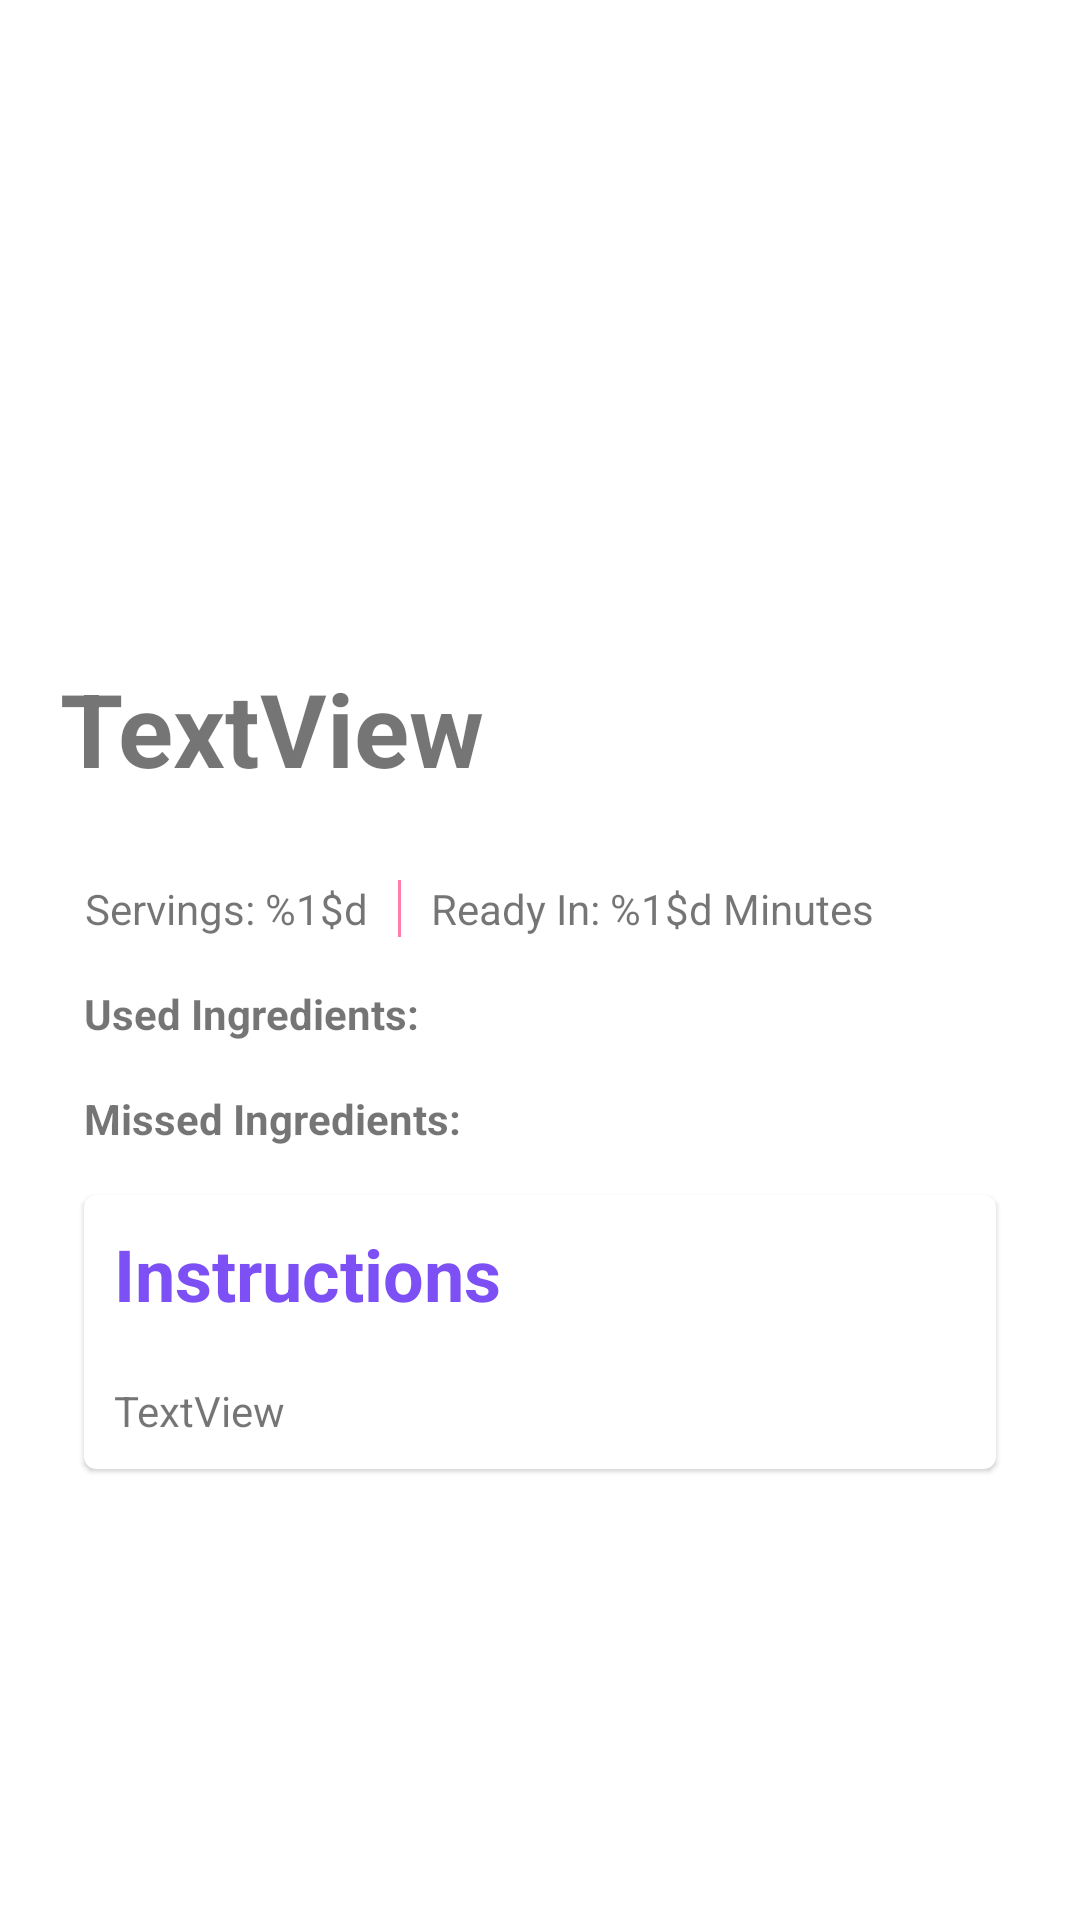

The Android layout XML behind this screen, and the referenced resources:
<!-- AndroidManifest.xml: application theme Theme.RecipeSourceApp -->
<!-- res/layout/fragment_recipe_info.xml -->
<?xml version="1.0" encoding="utf-8"?>
<ScrollView xmlns:android="http://schemas.android.com/apk/res/android"
    xmlns:tools="http://schemas.android.com/tools"
    android:layout_width="match_parent"
    android:layout_height="match_parent"
    tools:context=".Fragments.RecipeInfoFragment">


    <LinearLayout
        android:layout_width="match_parent"
        android:layout_height="wrap_content"
        android:orientation="vertical">

        <ImageView
            android:id="@+id/recipeImage"
            android:layout_width="match_parent"
            android:layout_height="200dp"
            android:scaleType="centerCrop"
            android:contentDescription="@string/recipe_image" />

        <TextView
            android:id="@+id/recipeTitle"
            android:layout_width="match_parent"
            android:layout_height="wrap_content"
            android:layout_marginLeft="20dp"
            android:layout_marginTop="20dp"
            android:layout_marginRight="20dp"
            android:text="TextView"
            android:textSize="34sp"
            android:textStyle="bold" />
        <LinearLayout
            android:layout_width="match_parent"
            android:layout_height="match_parent"
            android:orientation="vertical"
            android:layout_margin="20dp">



            <LinearLayout
                android:layout_width="wrap_content"
                android:layout_height="wrap_content"
                android:layout_margin="8dp"
                android:orientation="horizontal">

                <TextView
                    android:id="@+id/servingsTextView"
                    android:layout_width="wrap_content"
                    android:layout_height="wrap_content"
                    android:gravity="center"
                    android:text="@string/servings_amount" />

                <View
                    android:id="@+id/divider"
                    android:background="@color/my_primary_palette1"
                    android:layout_width="1dp"
                    android:layout_height="match_parent"
                    android:layout_marginLeft="10dp"
                    android:layout_marginRight="10dp" />

                <TextView
                    android:id="@+id/inMinutesTextView"
                    android:layout_width="wrap_content"
                    android:layout_height="wrap_content"
                    android:gravity="center"
                    android:text="@string/recipe_ready_time" />
            </LinearLayout>
            <LinearLayout
                android:layout_width="wrap_content"
                android:layout_height="wrap_content"
                android:layout_margin="8dp"
                android:orientation="horizontal">

                <TextView
                    android:id="@+id/usedIngredientTextView"
                    android:layout_width="wrap_content"
                    android:layout_height="wrap_content"
                    android:gravity="center"
                    android:text="@string/usedIngredient_recipeInfo"
                    android:textStyle="bold" />

                <TextView
                    android:id="@+id/usedIngredientNumberTextView"
                    android:layout_width="wrap_content"
                    android:layout_height="wrap_content" />
            </LinearLayout>
            <LinearLayout
                android:layout_width="wrap_content"
                android:layout_height="wrap_content"
                android:orientation="horizontal"
                android:layout_margin="8dp">

                <TextView
                    android:id="@+id/missedIngredientTextView"
                    android:layout_width="wrap_content"
                    android:layout_height="wrap_content"
                    android:layout_weight="1"
                    android:text="@string/missedIngredient_recipeInfo"
                    android:textStyle="bold" />

                <TextView
                    android:id="@+id/missedIngredientNumberTextView"
                    android:layout_width="wrap_content"
                    android:layout_height="wrap_content"
                    android:layout_weight="1" />
            </LinearLayout>
            <com.google.android.material.card.MaterialCardView
                android:id="@+id/instructionsCardView"
                android:layout_width="match_parent"
                android:layout_height="wrap_content"
                android:layout_margin="8dp">
                <LinearLayout
                    android:layout_width="match_parent"
                    android:layout_height="wrap_content"
                    android:orientation="vertical">

                    <TextView
                        android:id="@+id/instructionsTitleTextView"
                        android:layout_width="wrap_content"
                        android:layout_height="wrap_content"
                        android:text="@string/recipe_instructions"
                        android:textSize="24sp"
                        android:textStyle="bold"
                        android:padding="10dp"
                        android:textColor="@color/my_primary_monchromatic"/>
                    <TextView
                        android:id="@+id/instructionsStepsTextView"
                        android:layout_width="match_parent"
                        android:layout_height="wrap_content"
                        android:text="TextView"
                        android:layout_margin="10dp"/>
                </LinearLayout>
            </com.google.android.material.card.MaterialCardView>
        </LinearLayout>
    </LinearLayout>

</ScrollView>
<!-- resources referenced by this layout -->
<resources>
  <color name="my_primary_monchromatic">#7C50F5</color>
  <color name="my_primary_palette1">#FF7FA9</color>
  <string name="missedIngredient_recipeInfo">Missed Ingredients: </string>
  <string name="recipe_image">Recipe Image</string>
  <string name="recipe_instructions">Instructions</string>
  <string name="recipe_ready_time">Ready In: %1$d Minutes</string>
  <string name="servings_amount">Servings: %1$d</string>
  <string name="usedIngredient_recipeInfo">Used Ingredients: </string>
  <style name="Theme.RecipeSourceApp" parent="Theme.MaterialComponents.DayNight.NoActionBar">
          
          <item name="colorPrimary">@color/purple_500</item>
          <item name="colorPrimaryVariant">@color/purple_700</item>
          <item name="colorOnPrimary">@color/white</item>
          
          <item name="colorSecondary">@color/teal_200</item>
          <item name="colorSecondaryVariant">@color/teal_700</item>
          <item name="colorOnSecondary">@color/black</item>
          
          <item name="android:statusBarColor">?attr/colorPrimaryVariant</item>
          
      </style>
  <color name="purple_500">#FF6200EE</color>
  <color name="purple_700">#FF3700B3</color>
  <color name="white">#FFFFFFFF</color>
  <color name="teal_200">#FF03DAC5</color>
  <color name="teal_700">#FF018786</color>
  <color name="black">#FF000000</color>
</resources>
